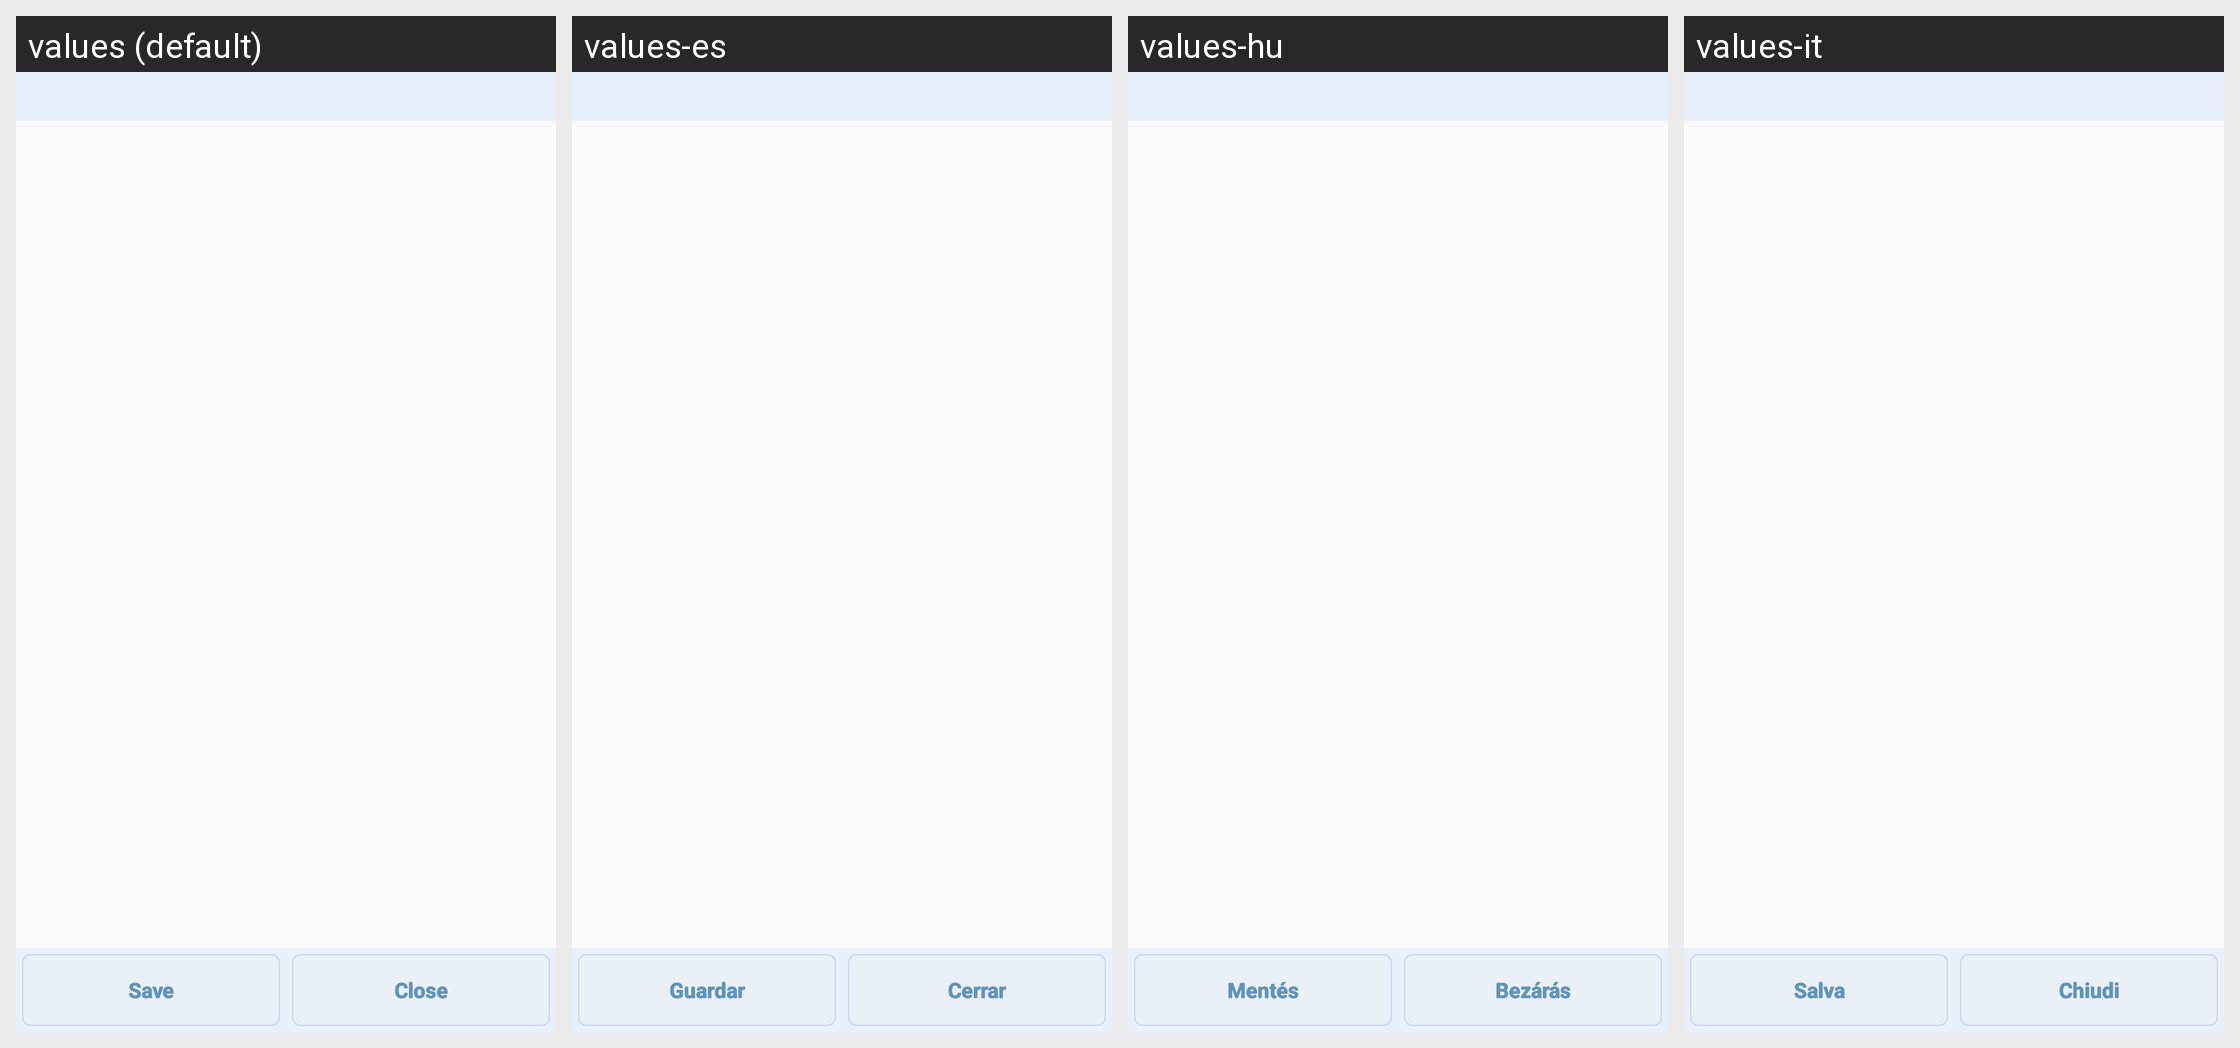

The same Android screen rendered under several of its app's locales, left to right. List the strings drawn on it with the default value and each locale's translation.
Android screen res/layout/activity_mf_searchret.xml rendered under 4 locales, left to right: values (default), values-es, values-hu, values-it. Device: Nexus 5 (rendered at 1080×1920; each locale shown at half size, 540×960, under a caption strip naming it); theme AppTheme.
Other locales in the repository, not shown: values-ar, values-be, values-cs, values-de, values-eu, values-fa, values-fr, values-iw, values-ja, values-ka, values-ko, values-nb, values-nl, values-pl, values-pt, values-pt-rBR, values-pt-rPT, values-ro, values-ru, values-sk, values-sr, values-sv, values-tr, values-uk, values-vi, values-zh, values-zh-rCN, values-zh-rTW.
Strings drawn on this screen, with the default value and each locale's value (text and hints the layout hard-codes, and strings that could not be matched under every locale, appear in the picture but are not listed):

save
  values: Save
  values-es: Guardar
  values-hu: Mentés
  values-it: Salva

close
  values: Close
  values-es: Cerrar
  values-hu: Bezárás
  values-it: Chiudi
